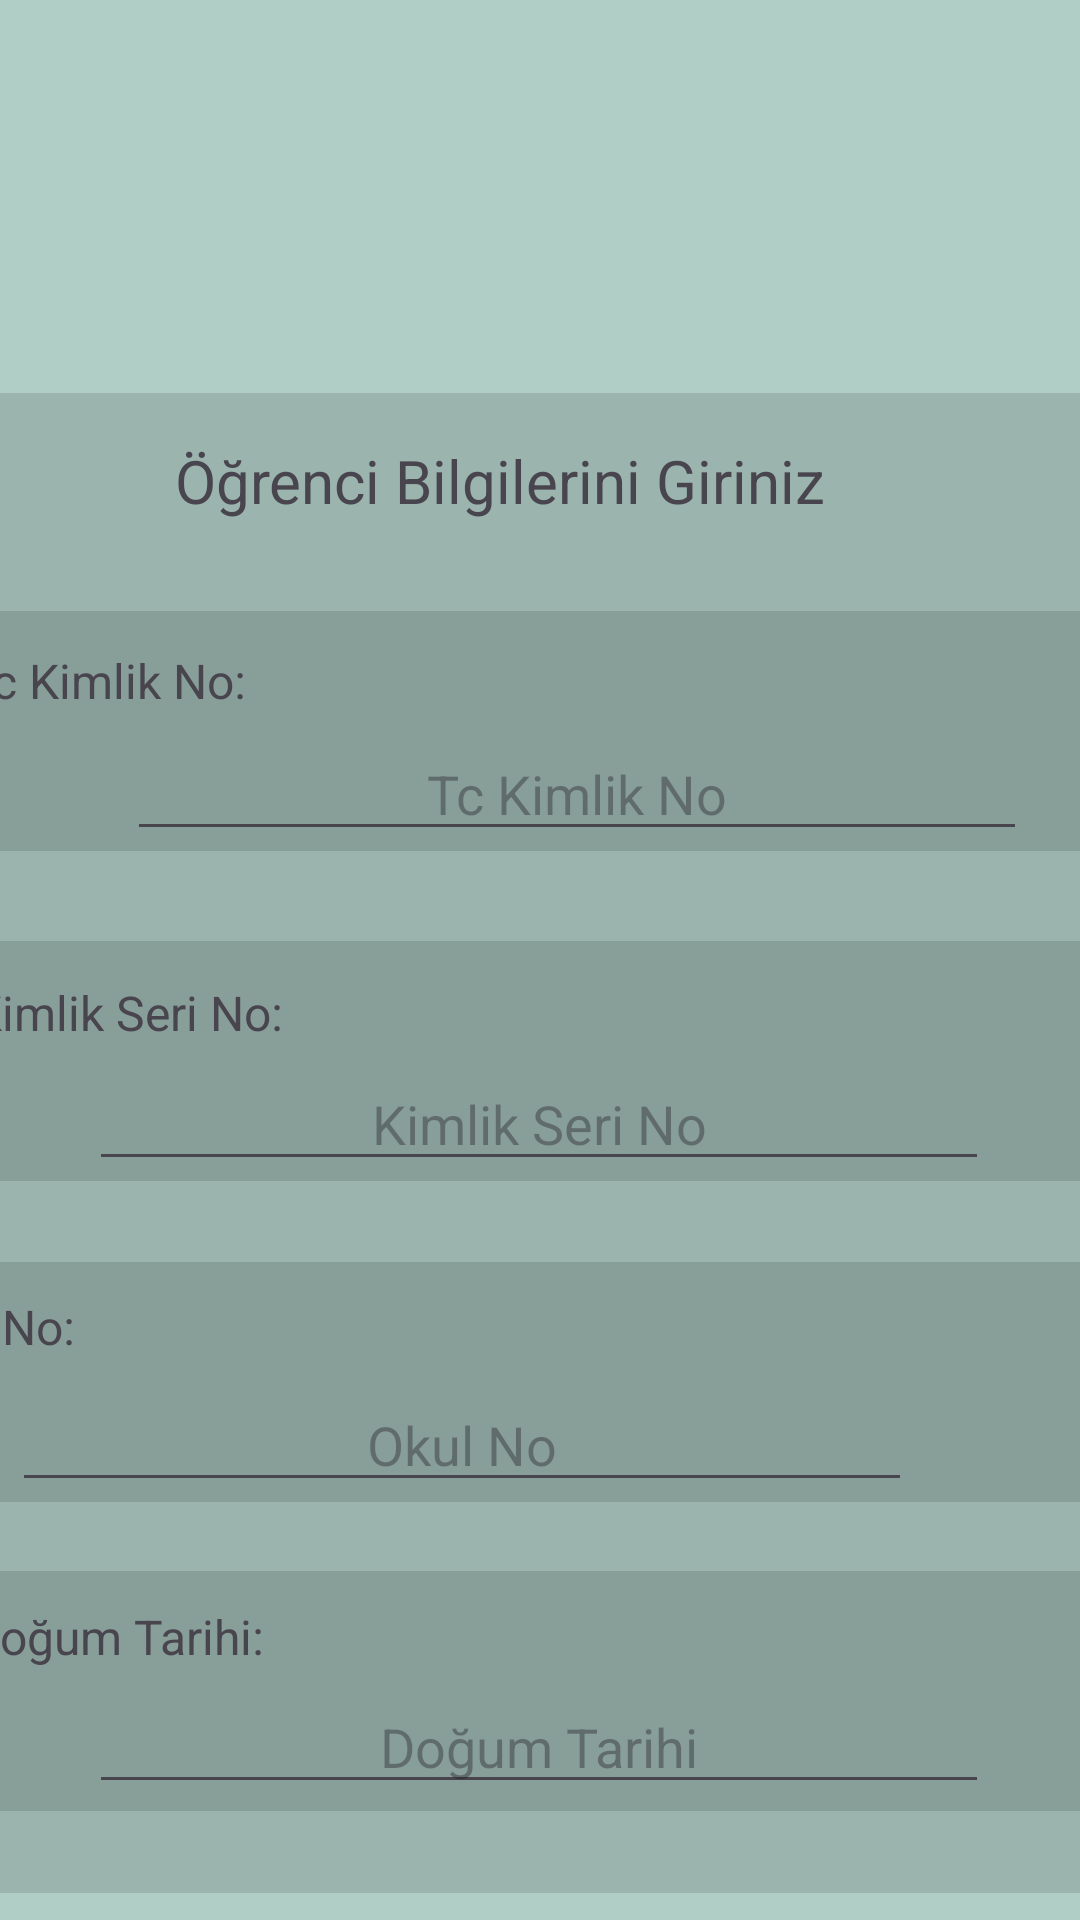

The Android layout XML behind this screen, and the referenced resources:
<!-- AndroidManifest.xml: application theme Theme.EOkulProje -->
<!-- res/layout/activity_add_student.xml -->
<?xml version="1.0" encoding="utf-8"?>
<androidx.constraintlayout.widget.ConstraintLayout xmlns:android="http://schemas.android.com/apk/res/android"
    xmlns:app="http://schemas.android.com/apk/res-auto"
    xmlns:tools="http://schemas.android.com/tools"
    android:id="@+id/main"
    android:layout_width="match_parent"
    android:layout_height="match_parent"
    tools:context=".AddStudent">

    <View
        android:id="@+id/divider4"
        android:layout_width="409dp"
        android:layout_height="730dp"
        android:background="#B0CDC6"
        app:layout_constraintBottom_toBottomOf="parent"
        app:layout_constraintEnd_toEndOf="parent"
        app:layout_constraintStart_toStartOf="parent"
        app:layout_constraintTop_toTopOf="parent"
        app:layout_constraintVertical_bias="0.0" />

    <View
        android:id="@+id/divider5"
        android:layout_width="409dp"
        android:layout_height="500dp"
        android:background="?android:attr/listDivider"
        app:layout_constraintBottom_toBottomOf="@+id/divider4"
        app:layout_constraintEnd_toEndOf="parent"
        app:layout_constraintHorizontal_bias="1.0"
        app:layout_constraintStart_toStartOf="parent"
        app:layout_constraintTop_toTopOf="@+id/divider4"
        app:layout_constraintVertical_bias="0.569" />

    <TextView
        android:id="@+id/textView4"
        android:layout_width="wrap_content"
        android:layout_height="wrap_content"
        android:text="Öğrenci Bilgilerini Giriniz"
        android:textSize="20sp"
        app:layout_constraintBottom_toBottomOf="@+id/divider5"
        app:layout_constraintEnd_toEndOf="parent"
        app:layout_constraintHorizontal_bias="0.494"
        app:layout_constraintStart_toStartOf="@+id/divider4"
        app:layout_constraintTop_toTopOf="@+id/divider5"
        app:layout_constraintVertical_bias="0.033" />

    <View
        android:id="@+id/divider7"
        android:layout_width="409dp"
        android:layout_height="80dp"
        android:background="?android:attr/listDivider"
        app:layout_constraintBottom_toBottomOf="@+id/divider5"
        app:layout_constraintEnd_toEndOf="parent"
        app:layout_constraintHorizontal_bias="0.0"
        app:layout_constraintStart_toStartOf="@+id/divider4"
        app:layout_constraintTop_toTopOf="@+id/divider5"
        app:layout_constraintVertical_bias="0.173" />

    <TextView
        android:id="@+id/textView8"
        android:layout_width="wrap_content"
        android:layout_height="wrap_content"
        android:text="Tc Kimlik No:"
        android:textSize="16sp"
        app:layout_constraintBottom_toBottomOf="@+id/divider7"
        app:layout_constraintEnd_toEndOf="parent"
        app:layout_constraintHorizontal_bias="0.042"
        app:layout_constraintStart_toStartOf="@+id/divider7"
        app:layout_constraintTop_toTopOf="@+id/divider7"
        app:layout_constraintVertical_bias="0.213" />

    <EditText
        android:id="@+id/tcTextBox"
        android:layout_width="300dp"
        android:layout_height="wrap_content"
        android:ems="10"
        android:gravity="center"
        android:hint="Tc Kimlik No"
        android:inputType="phone"
        android:maxLength="11"
        app:layout_constraintBottom_toBottomOf="@+id/divider7"
        app:layout_constraintEnd_toEndOf="@+id/divider7"
        app:layout_constraintStart_toStartOf="parent"
        app:layout_constraintTop_toTopOf="@+id/divider7"
        app:layout_constraintVertical_bias="1.0"
        tools:ignore="TouchTargetSizeCheck" />

    <View
        android:id="@+id/divider8"
        android:layout_width="409dp"
        android:layout_height="80dp"
        android:background="?android:attr/listDivider"
        app:layout_constraintBottom_toBottomOf="@+id/divider5"
        app:layout_constraintEnd_toEndOf="parent"
        app:layout_constraintStart_toStartOf="parent"
        app:layout_constraintTop_toBottomOf="@+id/divider7"
        app:layout_constraintVertical_bias="0.112" />

    <TextView
        android:id="@+id/textView9"
        android:layout_width="wrap_content"
        android:layout_height="wrap_content"
        android:text="Kimlik Seri No:"
        android:textSize="16sp"
        app:layout_constraintBottom_toBottomOf="@+id/divider8"
        app:layout_constraintEnd_toEndOf="@+id/divider8"
        app:layout_constraintHorizontal_bias="0.048"
        app:layout_constraintStart_toStartOf="@+id/divider8"
        app:layout_constraintTop_toTopOf="@+id/divider8"
        app:layout_constraintVertical_bias="0.224" />

    <EditText
        android:id="@+id/kimlikTextBox"
        android:layout_width="300dp"
        android:layout_height="wrap_content"
        android:ems="10"
        android:gravity="center"
        android:hint="Kimlik Seri No"
        android:inputType="text"
        android:maxLength="9"
        app:layout_constraintBottom_toBottomOf="@+id/divider8"
        app:layout_constraintEnd_toEndOf="@+id/divider8"
        app:layout_constraintHorizontal_bias="0.495"
        app:layout_constraintStart_toStartOf="@+id/divider8"
        app:layout_constraintTop_toTopOf="@+id/divider8"
        app:layout_constraintVertical_bias="1.0"
        tools:ignore="TouchTargetSizeCheck" />

    <View
        android:id="@+id/divider10"
        android:layout_width="409dp"
        android:layout_height="80dp"
        android:background="?android:attr/listDivider"
        app:layout_constraintBottom_toBottomOf="@+id/divider5"
        app:layout_constraintEnd_toEndOf="parent"
        app:layout_constraintHorizontal_bias="1.0"
        app:layout_constraintStart_toStartOf="parent"
        app:layout_constraintTop_toBottomOf="@+id/divider8"
        app:layout_constraintVertical_bias="0.171" />

    <TextView
        android:id="@+id/textView10"
        android:layout_width="wrap_content"
        android:layout_height="wrap_content"
        android:text="Okul No:"
        android:textSize="16sp"
        app:layout_constraintBottom_toBottomOf="@+id/divider10"
        app:layout_constraintEnd_toEndOf="parent"
        app:layout_constraintHorizontal_bias="0.039"
        app:layout_constraintStart_toStartOf="@+id/divider10"
        app:layout_constraintTop_toTopOf="@+id/divider10"
        app:layout_constraintVertical_bias="0.18" />

    <EditText
        android:id="@+id/okulNoTextBox"
        android:layout_width="300dp"
        android:layout_height="wrap_content"
        android:ems="10"
        android:gravity="center"
        android:hint="Okul No"
        android:inputType="phone"
        android:maxLength="4"
        app:layout_constraintBottom_toBottomOf="@+id/divider10"
        app:layout_constraintEnd_toEndOf="@+id/divider10"
        app:layout_constraintHorizontal_bias="0.486"
        app:layout_constraintStart_toStartOf="@+id/divider10"
        app:layout_constraintTop_toTopOf="@+id/divider10"
        app:layout_constraintVertical_bias="1.0"
        tools:ignore="TouchTargetSizeCheck" />

    <View
        android:id="@+id/divider11"
        android:layout_width="409dp"
        android:layout_height="80dp"
        android:background="?android:attr/listDivider"
        app:layout_constraintBottom_toBottomOf="@+id/divider5"
        app:layout_constraintEnd_toEndOf="parent"
        app:layout_constraintStart_toStartOf="parent"
        app:layout_constraintTop_toBottomOf="@+id/divider10"
        app:layout_constraintVertical_bias="0.46" />

    <TextView
        android:id="@+id/textView11"
        android:layout_width="wrap_content"
        android:layout_height="wrap_content"
        android:text="Doğum Tarihi:"
        android:textSize="16sp"
        app:layout_constraintBottom_toBottomOf="@+id/divider11"
        app:layout_constraintEnd_toEndOf="@+id/divider11"
        app:layout_constraintHorizontal_bias="0.043"
        app:layout_constraintStart_toStartOf="@+id/divider11"
        app:layout_constraintTop_toTopOf="@+id/divider11"
        app:layout_constraintVertical_bias="0.189" />

    <EditText
        android:id="@+id/dogumTextBox"
        android:layout_width="300dp"
        android:layout_height="wrap_content"
        android:ems="10"
        android:gravity="center"
        android:hint="Doğum Tarihi"
        android:inputType="date"
        android:maxLength="10"
        app:layout_constraintBottom_toBottomOf="@+id/divider11"
        app:layout_constraintEnd_toEndOf="@+id/divider11"
        app:layout_constraintHorizontal_bias="0.495"
        app:layout_constraintStart_toStartOf="@+id/divider11"
        app:layout_constraintTop_toTopOf="@+id/divider11"
        app:layout_constraintVertical_bias="0.942"
        tools:ignore="TouchTargetSizeCheck" />

    <Button
        android:id="@+id/ekleBtn"
        style="@style/Widget.AppCompat.Button.Borderless"
        android:layout_width="wrap_content"
        android:layout_height="wrap_content"
        android:onClick="addClick"
        android:text="Ekle"
        android:textColor="#000000"
        app:layout_constraintBottom_toBottomOf="@+id/divider4"
        app:layout_constraintEnd_toEndOf="parent"
        app:layout_constraintStart_toStartOf="parent"
        app:layout_constraintTop_toBottomOf="@+id/divider5" />

</androidx.constraintlayout.widget.ConstraintLayout>
<!-- resources referenced by this layout -->
<resources>
  <style name="Theme.EOkulProje" parent="Base.Theme.EOkulProje" />
  <style name="Base.Theme.EOkulProje" parent="Theme.Material3.DayNight.NoActionBar">
          
          
      </style>
</resources>
